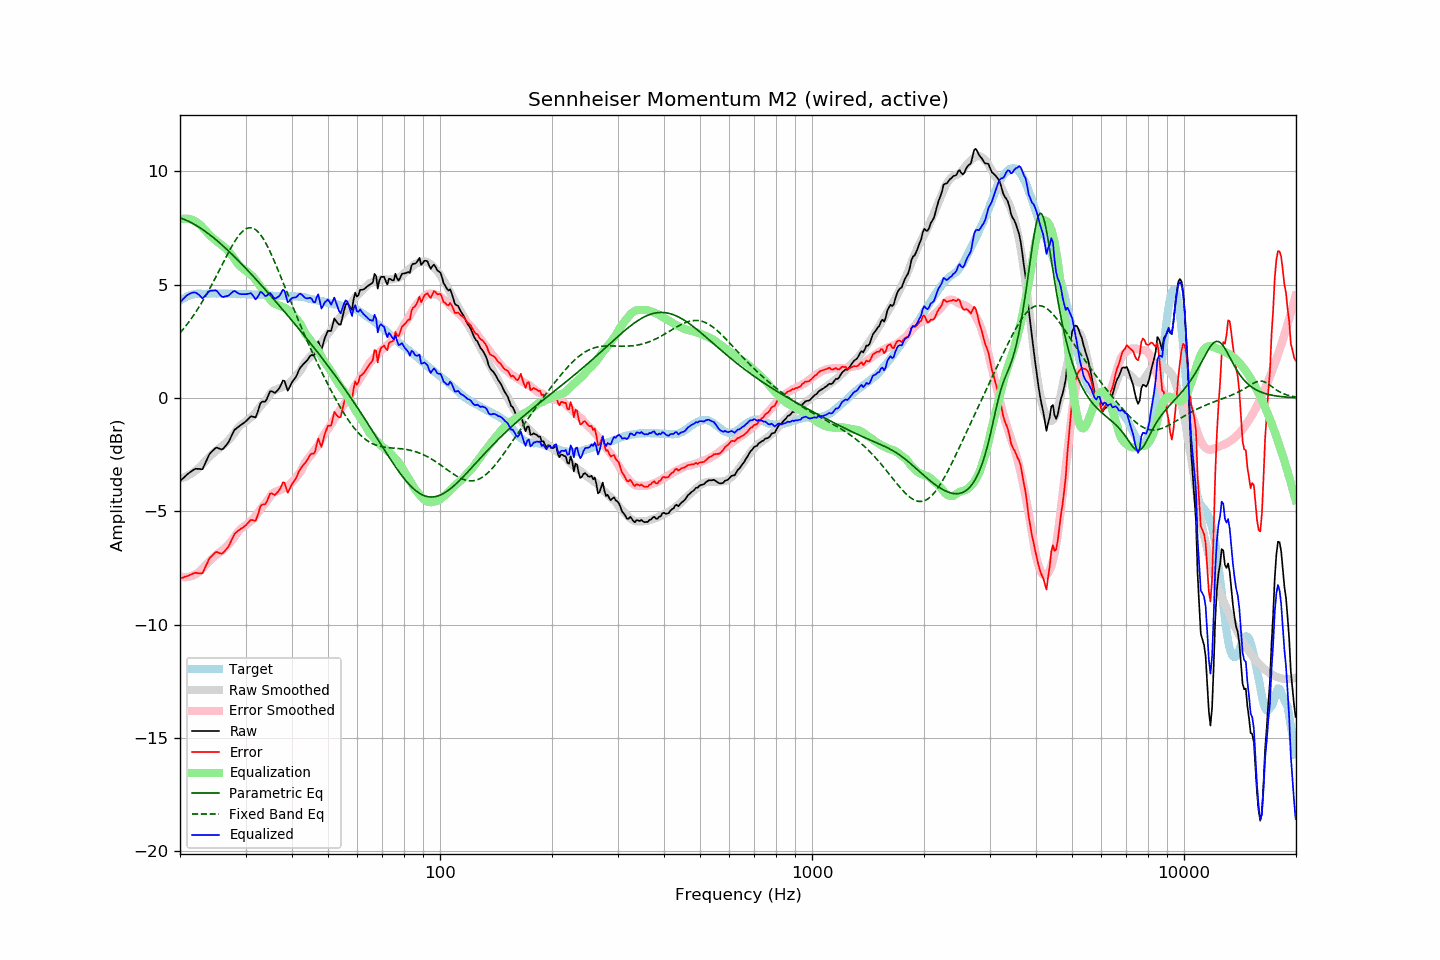

The data file committed next to this chart (first rows):
frequency, raw, error, smoothed, error_smoothed, equalization, parametric_eq, fixed_band_eq, equalized_raw, equalized_smoothed, target
20.00, -3.67, -7.96, -3.56, -7.87, 7.87, 7.94, 2.87, 4.20, 4.32, 4.29
20.20, -3.60, -7.94, -3.54, -7.89, 7.89, 7.92, 2.95, 4.29, 4.35, 4.34
20.40, -3.54, -7.93, -3.52, -7.90, 7.90, 7.89, 3.03, 4.36, 4.39, 4.39
20.61, -3.47, -7.89, -3.49, -7.91, 7.91, 7.86, 3.12, 4.43, 4.42, 4.41
20.81, -3.40, -7.87, -3.46, -7.91, 7.91, 7.83, 3.21, 4.50, 4.45, 4.46
21.02, -3.34, -7.85, -3.42, -7.90, 7.90, 7.80, 3.30, 4.56, 4.48, 4.50
21.23, -3.29, -7.82, -3.38, -7.88, 7.88, 7.77, 3.40, 4.59, 4.50, 4.52
21.44, -3.24, -7.78, -3.34, -7.86, 7.86, 7.73, 3.50, 4.62, 4.52, 4.54
21.66, -3.19, -7.75, -3.29, -7.84, 7.84, 7.69, 3.60, 4.64, 4.54, 4.56
21.87, -3.15, -7.72, -3.24, -7.80, 7.80, 7.65, 3.70, 4.65, 4.56, 4.57
22.09, -3.12, -7.71, -3.19, -7.76, 7.76, 7.61, 3.81, 4.64, 4.58, 4.59
22.31, -3.13, -7.73, -3.13, -7.72, 7.72, 7.57, 3.92, 4.58, 4.59, 4.60
22.54, -3.13, -7.73, -3.07, -7.66, 7.66, 7.52, 4.03, 4.53, 4.60, 4.60
22.76, -3.14, -7.74, -3.00, -7.60, 7.60, 7.48, 4.14, 4.46, 4.60, 4.60
22.99, -3.14, -7.73, -2.93, -7.53, 7.53, 7.43, 4.26, 4.38, 4.60, 4.59
23.22, -2.99, -7.58, -2.85, -7.45, 7.45, 7.38, 4.38, 4.46, 4.60, 4.59
23.45, -2.83, -7.42, -2.77, -7.37, 7.37, 7.33, 4.50, 4.54, 4.60, 4.59
23.69, -2.68, -7.28, -2.69, -7.29, 7.29, 7.28, 4.63, 4.61, 4.60, 4.60
23.92, -2.52, -7.12, -2.62, -7.22, 7.22, 7.23, 4.76, 4.70, 4.60, 4.60
24.16, -2.42, -7.03, -2.55, -7.15, 7.15, 7.17, 4.89, 4.73, 4.60, 4.60
24.40, -2.35, -6.96, -2.48, -7.08, 7.08, 7.11, 5.02, 4.73, 4.60, 4.61
24.65, -2.28, -6.89, -2.42, -7.02, 7.02, 7.06, 5.16, 4.74, 4.60, 4.60
24.89, -2.21, -6.81, -2.36, -6.96, 6.96, 7.00, 5.29, 4.75, 4.60, 4.60
25.14, -2.19, -6.79, -2.30, -6.90, 6.90, 6.94, 5.43, 4.71, 4.60, 4.60
25.39, -2.22, -6.83, -2.24, -6.84, 6.84, 6.88, 5.57, 4.62, 4.60, 4.61
25.65, -2.25, -6.86, -2.18, -6.79, 6.79, 6.82, 5.71, 4.54, 4.60, 4.61
25.91, -2.27, -6.87, -2.14, -6.74, 6.74, 6.75, 5.85, 4.47, 4.60, 4.60
26.16, -2.23, -6.83, -2.08, -6.68, 6.68, 6.69, 5.99, 4.45, 4.60, 4.60
26.43, -2.14, -6.74, -2.02, -6.62, 6.62, 6.62, 6.13, 4.48, 4.60, 4.59
26.69, -2.06, -6.66, -1.96, -6.56, 6.56, 6.56, 6.26, 4.49, 4.60, 4.59
26.96, -1.97, -6.58, -1.88, -6.48, 6.48, 6.49, 6.40, 4.51, 4.59, 4.60
27.23, -1.83, -6.44, -1.81, -6.40, 6.40, 6.42, 6.53, 4.56, 4.59, 4.60
27.50, -1.68, -6.28, -1.72, -6.31, 6.31, 6.36, 6.66, 4.63, 4.59, 4.60
27.77, -1.53, -6.12, -1.63, -6.22, 6.22, 6.29, 6.78, 4.69, 4.59, 4.59
28.05, -1.40, -5.99, -1.53, -6.12, 6.12, 6.22, 6.90, 4.72, 4.59, 4.59
28.33, -1.35, -5.93, -1.43, -6.02, 6.02, 6.15, 7.01, 4.67, 4.58, 4.57
28.62, -1.29, -5.87, -1.33, -5.92, 5.92, 6.08, 7.11, 4.62, 4.58, 4.57
28.90, -1.24, -5.82, -1.25, -5.83, 5.83, 6.00, 7.20, 4.59, 4.58, 4.58
29.19, -1.19, -5.76, -1.19, -5.77, 5.77, 5.93, 7.28, 4.58, 4.58, 4.57
29.48, -1.14, -5.73, -1.14, -5.72, 5.72, 5.86, 7.35, 4.57, 4.58, 4.59
29.78, -1.09, -5.67, -1.09, -5.66, 5.66, 5.78, 7.41, 4.57, 4.58, 4.58
30.08, -1.03, -5.62, -1.03, -5.61, 5.61, 5.71, 7.46, 4.57, 4.57, 4.58
30.38, -0.96, -5.54, -0.98, -5.55, 5.55, 5.63, 7.49, 4.59, 4.57, 4.57
30.68, -0.89, -5.46, -0.92, -5.49, 5.49, 5.56, 7.50, 4.60, 4.57, 4.57
30.99, -0.81, -5.38, -0.87, -5.44, 5.44, 5.48, 7.51, 4.62, 4.57, 4.57
31.30, -0.82, -5.39, -0.81, -5.37, 5.37, 5.41, 7.49, 4.55, 4.57, 4.56
31.61, -0.84, -5.40, -0.73, -5.30, 5.30, 5.33, 7.46, 4.45, 4.56, 4.56
31.93, -0.86, -5.42, -0.65, -5.21, 5.21, 5.25, 7.42, 4.35, 4.56, 4.56
32.24, -0.69, -5.24, -0.56, -5.11, 5.11, 5.17, 7.36, 4.42, 4.55, 4.55
32.57, -0.47, -5.03, -0.46, -5.01, 5.01, 5.10, 7.29, 4.54, 4.55, 4.55
32.89, -0.24, -4.79, -0.37, -4.91, 4.91, 5.02, 7.20, 4.67, 4.54, 4.55
33.22, -0.17, -4.71, -0.28, -4.82, 4.82, 4.94, 7.11, 4.65, 4.54, 4.54
33.55, -0.16, -4.70, -0.20, -4.74, 4.74, 4.86, 7.00, 4.57, 4.53, 4.53
33.89, -0.16, -4.68, -0.13, -4.65, 4.65, 4.78, 6.87, 4.49, 4.53, 4.52
34.23, -0.05, -4.58, -0.04, -4.56, 4.56, 4.70, 6.74, 4.51, 4.52, 4.53
34.57, 0.12, -4.40, 0.06, -4.46, 4.46, 4.62, 6.60, 4.58, 4.52, 4.51
34.92, 0.29, -4.23, 0.17, -4.35, 4.35, 4.54, 6.46, 4.63, 4.51, 4.51
35.27, 0.30, -4.21, 0.25, -4.26, 4.26, 4.46, 6.30, 4.55, 4.51, 4.51
35.62, 0.26, -4.25, 0.31, -4.19, 4.19, 4.38, 6.14, 4.45, 4.51, 4.50
35.97, 0.22, -4.28, 0.35, -4.16, 4.16, 4.30, 5.98, 4.37, 4.50, 4.50
... 635 more rows
